Image classification data set "Database-for-Traffic-Light-Classification" (Tiago13Silva/Database-for-Traffic-Light-Classification on GitHub). Class labels (3): green light, red light, yellow light.

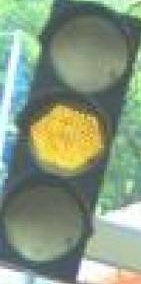
Label: yellow light

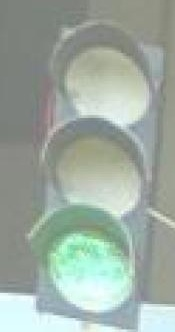
Label: green light

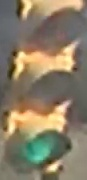
Label: green light

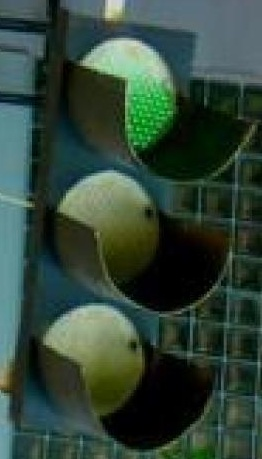
Label: green light

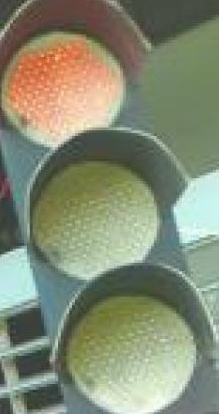
Label: red light

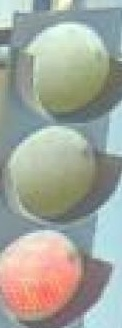
Label: red light
